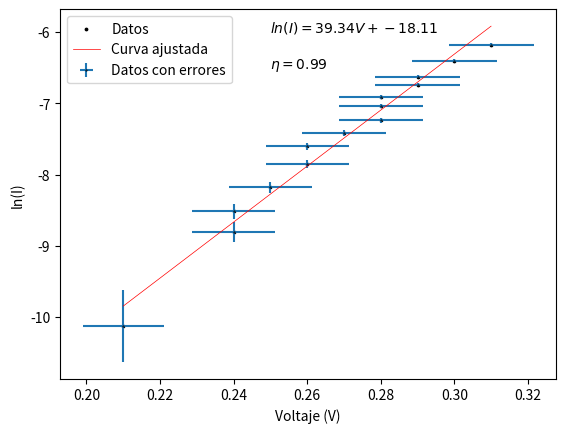

Write Python code to recreate this figure.
import numpy as np
import matplotlib.pyplot as plt
from scipy.optimize import curve_fit


x_data_0 =np.array([21,24,24,25,26,26,27,28,28,28,29,29,30,31])/100
y_data_0 =np.array([4,15,20,28,39,50,60,72,88,100,119,133,166,208])/100000

x_data = x_data_0
y_data = np.log(y_data_0)

x_error = x_data*0.005+0.01

y_error_0 = y_data_0*0.01+0.02/1000

y_error = (1/y_data_0)*(y_error_0)


def f(x, a, b):
    return a*x+b


params, params_covariance = curve_fit(f, x_data, y_data)



plt.errorbar(x_data, y_data,xerr=x_error, yerr=y_error, fmt='o', markeredgecolor='black', label='Datos con errores', markersize = 0.5)
plt.scatter(x_data, y_data, s = 3, label='Datos', c = "black")
plt.plot(x_data, f(x_data, params[0], params[1]), label='Curva ajustada', color='red', lw = 0.5)
plt.legend(loc='best')

eta =  1.6/(params[0]*1.38*298)*10**4

eta_text = r'$\eta = {:.2f}$'.format(eta)
plt.text(0.25 ,-6.5, eta_text, fontsize=10)
equation_text = r'$ln(I) = {:.2f}V + {:.2f}$'.format(params[0], params[1])
plt.text(0.25, -6, equation_text, fontsize=10)

plt.xlabel('Voltaje (V)')
plt.ylabel('ln(I)')
plt.show()
